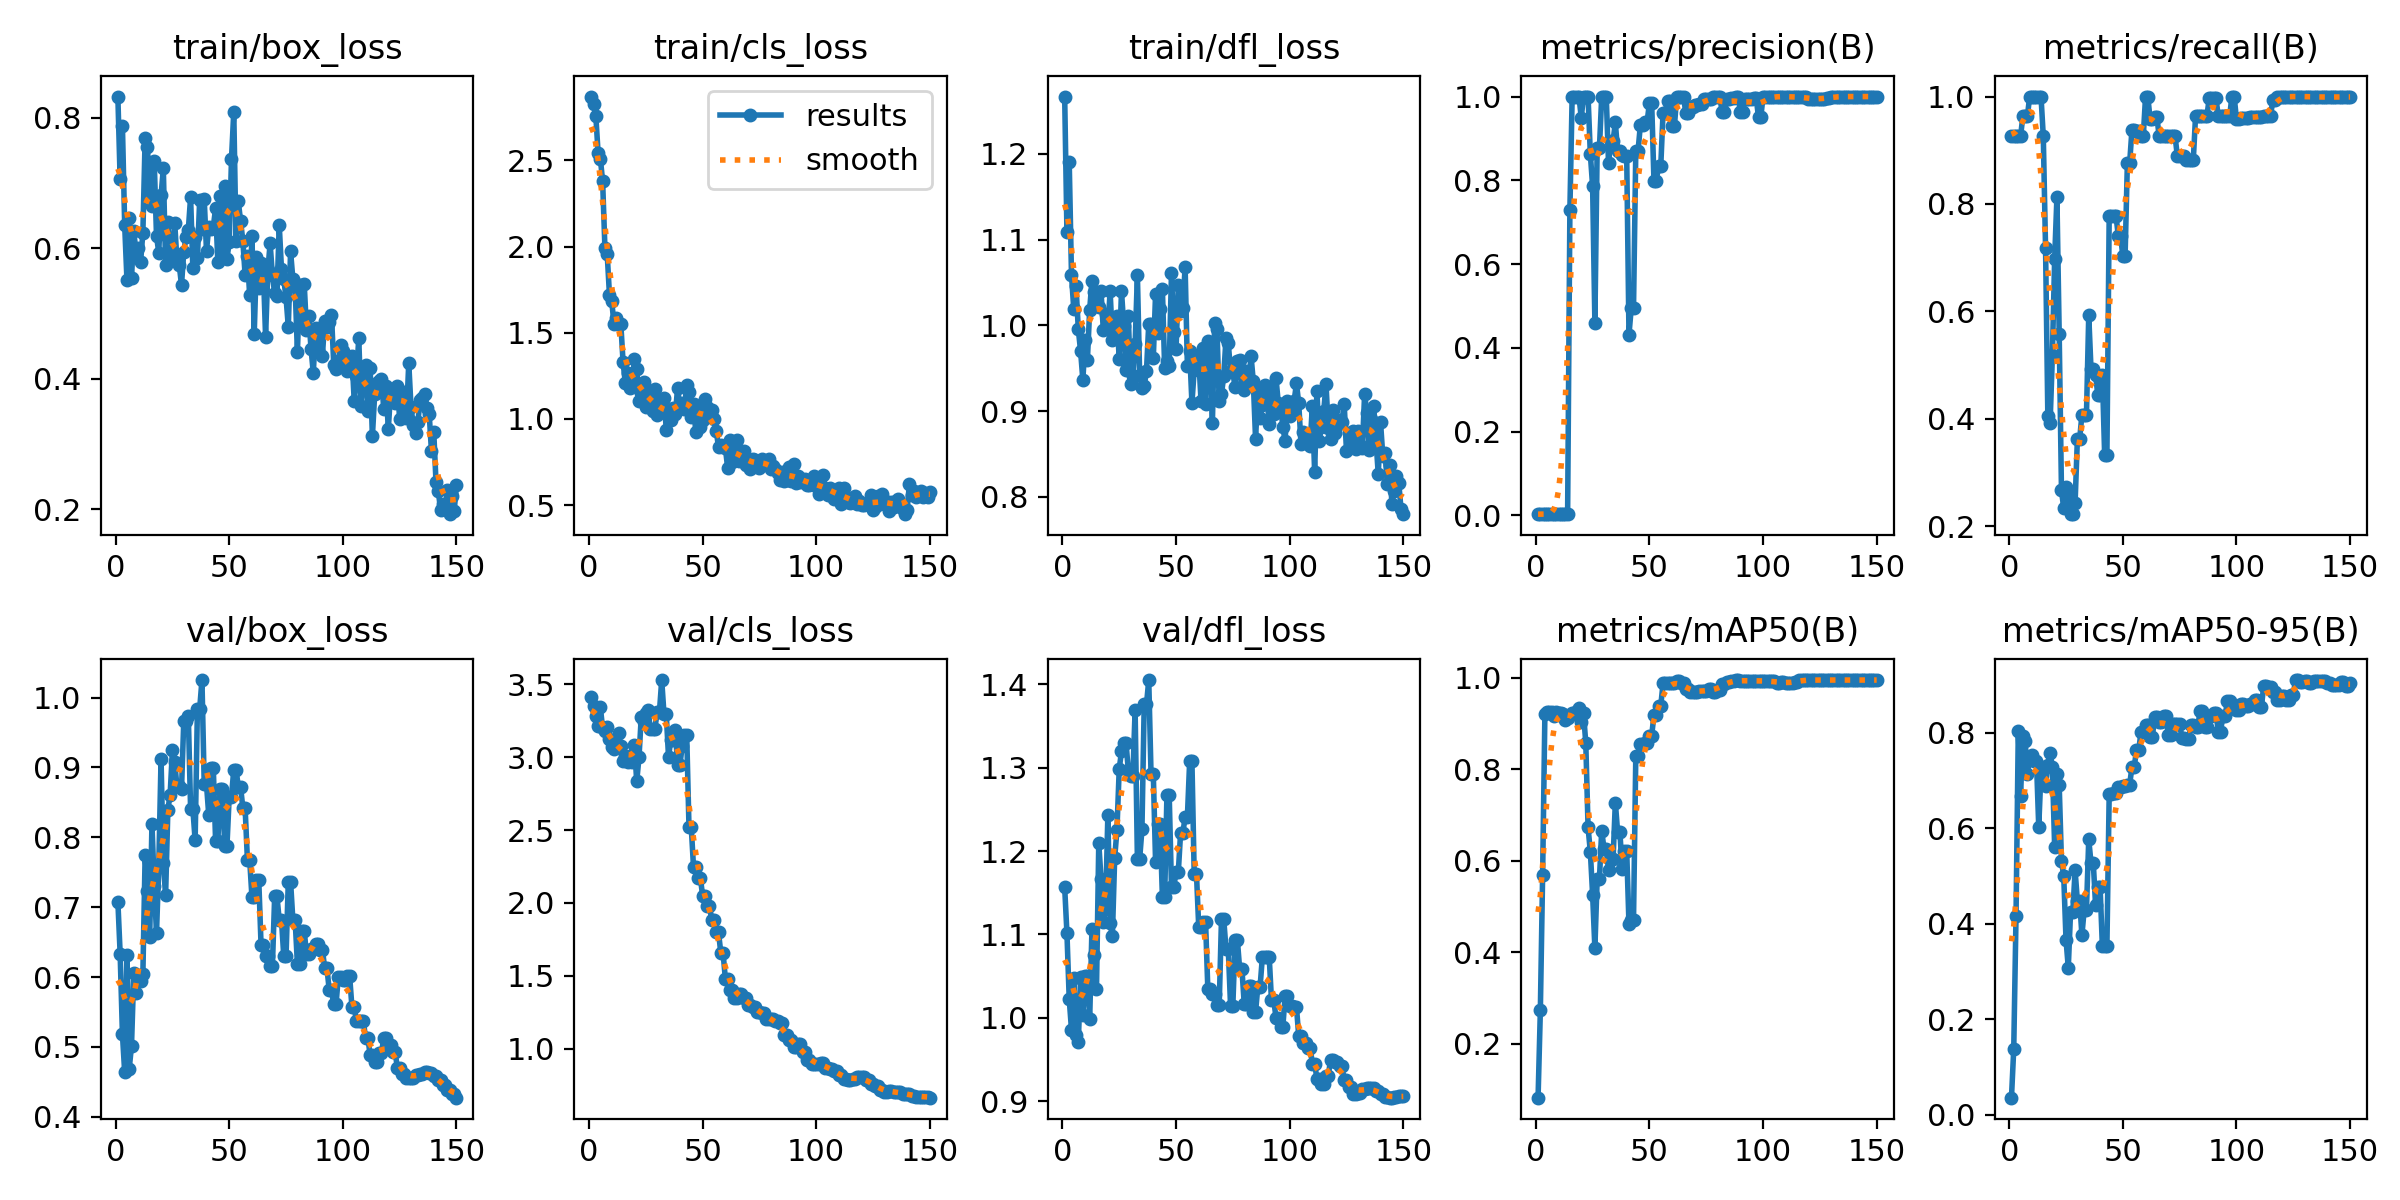

Data behind this chart, as committed beside it:
epoch, time, train/box_loss, train/cls_loss, train/dfl_loss, metrics/precision(B), metrics/recall(B), metrics/mAP50(B), metrics/mAP50-95(B), val/box_loss, val/cls_loss, val/dfl_loss, lr/pg0, lr/pg1, lr/pg2
1, 30.8, 0.8325, 2.87, 1.267, 0.00309, 0.9259, 0.08234, 0.03592, 0.708, 3.416, 1.157, 2e-05, 2e-05, 2e-05
2, 58.52, 0.7053, 2.828, 1.109, 0.00309, 0.9259, 0.2729, 0.1382, 0.6336, 3.354, 1.101, 5.9604e-05, 5.9604e-05, 5.9604e-05
3, 93.5, 0.788, 2.758, 1.191, 0.00309, 0.9259, 0.5684, 0.4158, 0.5186, 3.281, 1.023, 9.868e-05, 9.868e-05, 9.868e-05
4, 116.8, 0.6349, 2.543, 1.059, 0.00309, 0.9259, 0.9208, 0.8042, 0.4636, 3.216, 0.9857, 0.0001372, 0.0001372, 0.0001372
5, 139.9, 0.5511, 2.51, 1.019, 0.00309, 0.9259, 0.925, 0.6683, 0.6311, 3.341, 1.048, 0.0001752, 0.0001752, 0.0001752
6, 163.5, 0.6463, 2.377, 1.046, 0.00321, 0.963, 0.9252, 0.7941, 0.4691, 3.198, 0.9801, 0.0002127, 0.0002127, 0.0002127
7, 186.2, 0.5539, 1.994, 0.9955, 0.00321, 0.963, 0.9253, 0.7838, 0.5016, 3.177, 0.9713, 0.0002497, 0.0002497, 0.0002497
8, 210.5, 0.6267, 1.958, 0.9701, 0.00321, 0.963, 0.9168, 0.7138, 0.6062, 3.209, 1.048, 0.0002861, 0.0002861, 0.0002861
9, 234.8, 0.5923, 1.72, 0.9364, 0.00333, 1, 0.9263, 0.7444, 0.5777, 3.125, 1.004, 0.000322, 0.000322, 0.000322
10, 258.6, 0.6002, 1.683, 0.9829, 0.00333, 1, 0.9225, 0.7543, 0.5992, 3.071, 1.05, 0.0003574, 0.0003574, 0.0003574
11, 282.3, 0.5795, 1.551, 0.9596, 0.00333, 1, 0.9226, 0.7402, 0.5941, 3.056, 1.05, 0.0003923, 0.0003923, 0.0003923
12, 306.2, 0.6235, 1.586, 1.018, 0.00333, 1, 0.9213, 0.741, 0.6038, 3.08, 0.9982, 0.0004266, 0.0004266, 0.0004266
13, 329.5, 0.7688, 1.55, 1.052, 0.00333, 1, 0.9083, 0.6027, 0.7746, 3.164, 1.106, 0.0004604, 0.0004604, 0.0004604
14, 353.6, 0.7553, 1.551, 1.039, 0.00333, 1, 0.9118, 0.7201, 0.7231, 3.073, 1.075, 0.0004937, 0.0004937, 0.0004937
15, 376.9, 0.6859, 1.328, 1.026, 0.7293, 0.9259, 0.9187, 0.7291, 0.657, 2.973, 1.034, 0.0005264, 0.0005264, 0.0005264
16, 400.6, 0.6648, 1.207, 1.022, 1, 0.7172, 0.924, 0.6888, 0.8195, 3.009, 1.209, 0.0005586, 0.0005586, 0.0005586
17, 424.8, 0.7331, 1.267, 1.04, 1, 0.4058, 0.9241, 0.733, 0.7302, 2.964, 1.167, 0.0005903, 0.0005903, 0.0005903
18, 448, 0.6185, 1.181, 0.9948, 1, 0.3926, 0.9275, 0.7585, 0.6632, 3.005, 1.115, 0.0006215, 0.0006215, 0.0006215
19, 472.9, 0.5933, 1.197, 1.013, 1, 0.5179, 0.9349, 0.7277, 0.7597, 2.966, 1.132, 0.0006521, 0.0006521, 0.0006521
20, 495.7, 0.6808, 1.35, 0.9956, 0.9496, 0.6979, 0.9026, 0.5616, 0.9122, 3.082, 1.243, 0.0006822, 0.0006822, 0.0006822
21, 520.1, 0.7222, 1.287, 1.04, 1, 0.8126, 0.9227, 0.7145, 0.7629, 2.833, 1.113, 0.0007118, 0.0007118, 0.0007118
22, 544.8, 0.5737, 1.103, 0.9831, 1, 0.5578, 0.8569, 0.6902, 0.7168, 2.998, 1.099, 0.0007408, 0.0007408, 0.0007408
23, 567.5, 0.64, 1.148, 0.9893, 1, 0.2666, 0.6728, 0.5319, 0.8395, 3.278, 1.191, 0.0007693, 0.0007693, 0.0007693
24, 592.6, 0.5802, 1.211, 1.011, 0.8623, 0.2329, 0.6199, 0.4994, 0.8613, 3.24, 1.225, 0.0007973, 0.0007973, 0.0007973
25, 615.9, 0.5911, 1.07, 0.9607, 0.7862, 0.2733, 0.5262, 0.3669, 0.9247, 3.306, 1.298, 0.0008248, 0.0008248, 0.0008248
26, 639.9, 0.6393, 1.16, 1.04, 0.4596, 0.2593, 0.4088, 0.3081, 0.9074, 3.325, 1.32, 0.0008517, 0.0008517, 0.0008517
27, 664.3, 0.581, 1.114, 0.9994, 0.8765, 0.2222, 0.5601, 0.4251, 0.8729, 3.192, 1.329, 0.0008781, 0.0008781, 0.0008781
28, 688.7, 0.5743, 1.044, 0.9476, 0.8765, 0.2222, 0.5601, 0.4251, 0.8729, 3.192, 1.329, 0.000904, 0.000904, 0.000904
29, 714.3, 0.5437, 1.171, 1.011, 1, 0.2437, 0.6659, 0.5118, 0.8686, 3.194, 1.297, 0.0009293, 0.0009293, 0.0009293
30, 739, 0.5943, 1.02, 0.932, 1, 0.3617, 0.6268, 0.4478, 0.9666, 3.311, 1.289, 0.0009541, 0.0009541, 0.0009541
31, 764.3, 0.6176, 1.037, 0.9405, 1, 0.3617, 0.6268, 0.4478, 0.9666, 3.311, 1.289, 0.0009784, 0.0009784, 0.0009784
32, 788.4, 0.6282, 1.109, 0.9783, 0.8416, 0.4074, 0.5795, 0.3761, 0.974, 3.529, 1.369, 0.001002, 0.001002, 0.001002
33, 812.4, 0.6781, 1.123, 1.058, 0.8934, 0.4074, 0.6031, 0.4298, 0.8408, 3.295, 1.19, 0.001025, 0.001025, 0.001025
34, 835.8, 0.5692, 0.9372, 0.9419, 0.8934, 0.4074, 0.6031, 0.4298, 0.8408, 3.295, 1.19, 0.001048, 0.001048, 0.001048
35, 859.6, 0.6164, 1.045, 0.9264, 0.9382, 0.5926, 0.7274, 0.5766, 0.7957, 2.999, 1.226, 0.00107, 0.00107, 0.00107
36, 883.7, 0.5848, 0.9913, 0.9295, 0.8691, 0.4923, 0.6632, 0.5276, 0.9841, 3.12, 1.376, 0.001092, 0.001092, 0.001092
37, 908.1, 0.6744, 1.063, 0.9469, 0.8691, 0.4923, 0.6632, 0.5276, 0.9841, 3.12, 1.376, 0.001113, 0.001113, 0.001113
38, 930.8, 0.63, 1.028, 1.002, 0.86, 0.4815, 0.5826, 0.4397, 1.025, 3.187, 1.405, 0.001134, 0.001134, 0.001134
39, 954.2, 0.675, 1.18, 1.002, 0.8589, 0.4444, 0.6214, 0.4771, 0.8758, 2.944, 1.293, 0.001154, 0.001154, 0.001154
40, 977.5, 0.5959, 1.068, 0.9616, 0.8589, 0.4444, 0.6214, 0.4771, 0.8758, 2.944, 1.293, 0.001173, 0.001173, 0.001173
41, 1002, 0.6327, 1.092, 1.037, 0.4318, 0.4815, 0.4617, 0.3526, 0.8315, 3.075, 1.187, 0.001192, 0.001192, 0.001192
42, 1025, 0.6291, 1.057, 0.9914, 0.4948, 0.3333, 0.4709, 0.3543, 0.8989, 3.153, 1.232, 0.001211, 0.001211, 0.001211
43, 1048, 0.6329, 1.195, 1.019, 0.4948, 0.3333, 0.4709, 0.3543, 0.8989, 3.153, 1.232, 0.001229, 0.001229, 0.001229
44, 1075, 0.661, 1.158, 1.043, 0.8706, 0.7778, 0.828, 0.6713, 0.7952, 2.519, 1.145, 0.001246, 0.001246, 0.001246
45, 1102, 0.5783, 1.011, 0.9503, 0.8706, 0.7778, 0.828, 0.6713, 0.7952, 2.519, 1.145, 0.001263, 0.001263, 0.001263
46, 1127, 0.6797, 1.086, 0.9582, 0.931, 0.7778, 0.8563, 0.6741, 0.8699, 2.243, 1.267, 0.001279, 0.001279, 0.001279
47, 1151, 0.5879, 0.9217, 0.9532, 0.931, 0.7778, 0.8563, 0.6741, 0.8699, 2.243, 1.267, 0.001295, 0.001295, 0.001295
48, 1174, 0.6954, 1.071, 1.061, 0.9404, 0.7407, 0.8581, 0.6874, 0.7877, 2.171, 1.157, 0.001311, 0.001311, 0.001311
49, 1197, 0.5836, 0.9509, 0.9918, 0.9404, 0.7407, 0.8581, 0.6874, 0.7877, 2.171, 1.157, 0.001325, 0.001325, 0.001325
50, 1220, 0.6093, 0.996, 0.9721, 0.9842, 0.7037, 0.8737, 0.6893, 0.8585, 2.051, 1.174, 0.00134, 0.00134, 0.00134
51, 1245, 0.7372, 1.115, 1.047, 0.9842, 0.7037, 0.8737, 0.6893, 0.8585, 2.051, 1.174, 0.00134, 0.00134, 0.00134
52, 1268, 0.809, 1.067, 1.017, 0.7976, 0.8758, 0.9193, 0.6914, 0.8969, 1.979, 1.221, 0.001327, 0.001327, 0.001327
53, 1290, 0.6112, 1.03, 1.02, 0.7976, 0.8758, 0.9193, 0.6914, 0.8969, 1.979, 1.221, 0.001314, 0.001314, 0.001314
54, 1319, 0.6716, 1.05, 1.068, 0.8349, 0.937, 0.939, 0.7277, 0.8724, 1.885, 1.241, 0.0013, 0.0013, 0.0013
55, 1343, 0.642, 0.9987, 0.9525, 0.8349, 0.937, 0.939, 0.7277, 0.8724, 1.885, 1.241, 0.001287, 0.001287, 0.001287
56, 1365, 0.6112, 0.93, 0.9707, 0.9619, 0.9356, 0.9882, 0.7632, 0.8416, 1.797, 1.307, 0.001274, 0.001274, 0.001274
57, 1388, 0.5584, 0.8357, 0.9094, 0.9619, 0.9356, 0.9882, 0.7632, 0.8416, 1.797, 1.307, 0.001261, 0.001261, 0.001261
58, 1409, 0.5873, 0.8502, 0.948, 0.9893, 0.9259, 0.9883, 0.8025, 0.7681, 1.657, 1.173, 0.001248, 0.001248, 0.001248
59, 1428, 0.5278, 0.8437, 0.9633, 0.9893, 0.9259, 0.9883, 0.8025, 0.7681, 1.657, 1.173, 0.001234, 0.001234, 0.001234
60, 1447, 0.619, 0.8329, 0.9614, 0.9296, 1, 0.9886, 0.8164, 0.7144, 1.481, 1.109, 0.001221, 0.001221, 0.001221
... 90 more rows
